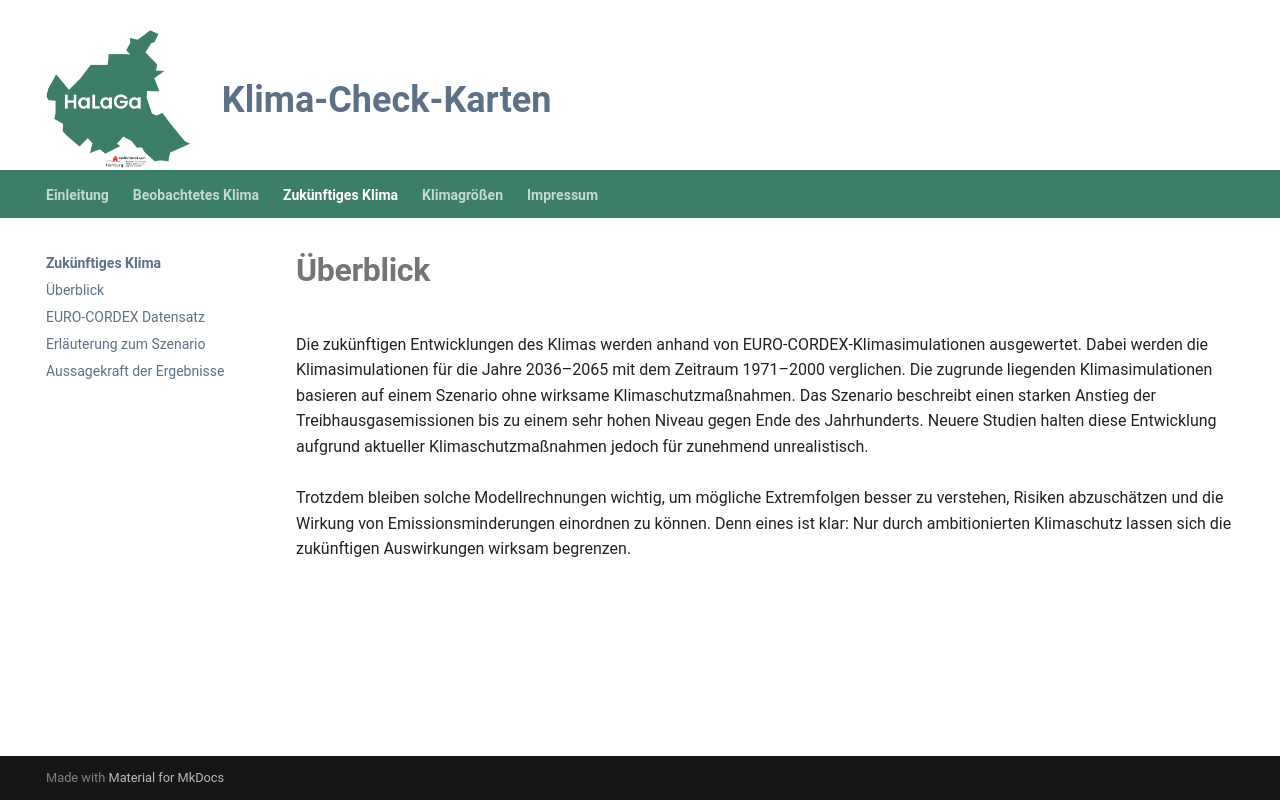

repository: KatharinaBuelow/HaLaGa · page: zukuenftiges-klima/index.html · generator: mkdocs

# <strong>Überblick</strong>
Die zukünftigen Entwicklungen des Klimas werden anhand von EURO‑CORDEX‑Klimasimulationen ausgewertet. Dabei werden die Klimasimulationen für die Jahre 2036–2065 mit dem Zeitraum 1971–2000 verglichen. Die zugrunde liegenden Klimasimulationen basieren auf einem Szenario ohne wirksame Klimaschutzmaßnahmen.
Das Szenario beschreibt einen starken Anstieg der Treibhausgasemissionen bis zu einem sehr hohen Niveau gegen Ende des Jahrhunderts. Neuere Studien halten diese Entwicklung aufgrund aktueller Klimaschutzmaßnahmen jedoch für zunehmend unrealistisch. 
<br><br>
Trotzdem bleiben solche Modellrechnungen wichtig, um mögliche Extremfolgen besser zu verstehen, Risiken abzuschätzen und die Wirkung von Emissionsminderungen einordnen zu können. Denn eines ist klar: Nur durch ambitionierten Klimaschutz lassen sich die zukünftigen Auswirkungen wirksam begrenzen.
